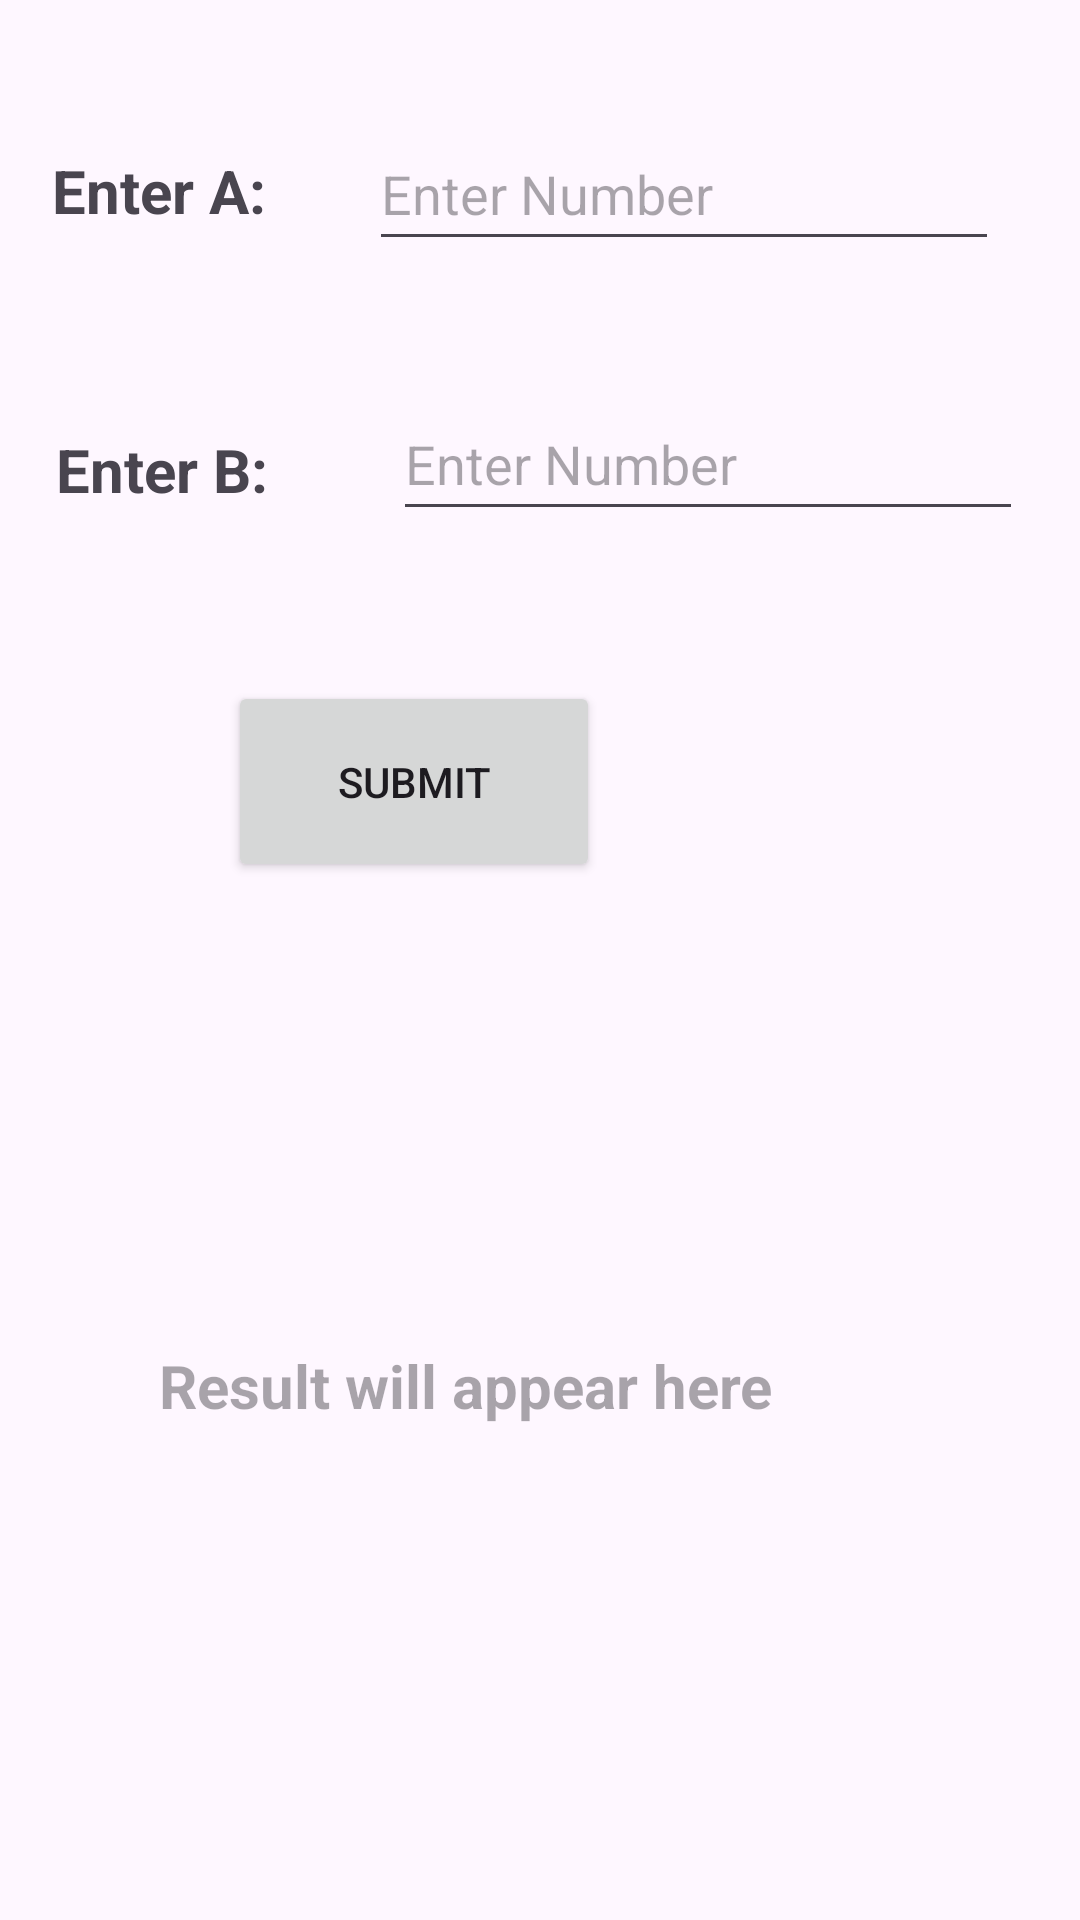

The Android layout XML behind this screen, and the referenced resources:
<!-- AndroidManifest.xml: application theme Theme.TaskResolver -->
<!-- res/layout/activity_greatest.xml -->
<?xml version="1.0" encoding="utf-8"?>
<RelativeLayout xmlns:android="http://schemas.android.com/apk/res/android"
    xmlns:app="http://schemas.android.com/apk/res-auto"
    xmlns:tools="http://schemas.android.com/tools"
    android:layout_width="match_parent"
    android:layout_height="match_parent"
    tools:context=".Greatest">

    <TextView
        android:id="@+id/textView3"
        android:layout_width="333dp"
        android:layout_height="80dp"
        android:layout_alignParentEnd="true"
        android:layout_alignParentBottom="true"
        android:layout_marginEnd="38dp"
        android:layout_marginBottom="638dp"
        android:text="Greatest of two number"
        android:textSize="30dp"
        android:textStyle="bold"
        tools:layout_editor_absoluteX="128dp"
        tools:layout_editor_absoluteY="40dp" />

    <TextView
        android:id="@+id/textView4"
        android:layout_width="141dp"
        android:layout_height="57dp"
        android:layout_alignParentEnd="true"
        android:layout_alignParentBottom="true"
        android:layout_marginEnd="254dp"
        android:layout_marginBottom="548dp"
        android:textSize="20dp"
        android:textStyle="bold"
        android:gravity="center"
        android:text="Enter A:" />

    <TextView
        android:id="@+id/textView5"
        android:layout_width="141dp"
        android:layout_height="57dp"
        android:layout_alignParentEnd="true"
        android:layout_alignParentBottom="true"
        android:layout_marginEnd="252dp"
        android:layout_marginBottom="455dp"
        android:textSize="20dp"
        android:textStyle="bold"
        android:gravity="center"
        android:text="Enter B:" />

    <EditText
        android:id="@+id/getNum1"
        android:layout_width="wrap_content"
        android:layout_height="48dp"
        android:layout_alignParentEnd="true"
        android:layout_alignParentBottom="true"
        android:layout_marginEnd="27dp"
        android:layout_marginBottom="553dp"
        android:ems="10"
        android:inputType="text"
        android:hint="Enter Number" />

    <EditText
        android:id="@+id/getNum2"
        android:layout_width="wrap_content"
        android:layout_height="48dp"
        android:layout_alignParentEnd="true"
        android:layout_alignParentBottom="true"
        android:layout_marginEnd="19dp"
        android:layout_marginBottom="463dp"
        android:ems="10"
        android:inputType="text"
        android:hint="Enter Number" />

    <Button
        android:id="@+id/button2"
        android:layout_width="124dp"
        android:layout_height="67dp"
        android:layout_alignParentEnd="true"
        android:layout_alignParentBottom="true"
        android:layout_marginEnd="160dp"
        android:onClick="checkgreatest"
        android:layout_marginBottom="346dp"
        android:text="SUBMIT" />

    <TextView
        android:id="@+id/result"
        android:layout_width="296dp"
        android:layout_height="262dp"
        android:layout_alignParentEnd="true"
        android:layout_alignParentBottom="true"
        android:layout_marginEnd="57dp"
        android:layout_marginBottom="47dp"
        android:gravity="center"
        android:hint="Result will appear here"
        android:textSize="20dp"
        android:textStyle="bold" />
</RelativeLayout>
<!-- resources referenced by this layout -->
<resources>
  <style name="Theme.TaskResolver" parent="Base.Theme.TaskResolver" />
  <style name="Base.Theme.TaskResolver" parent="Theme.Material3.DayNight.NoActionBar">
          
          
      </style>
</resources>
